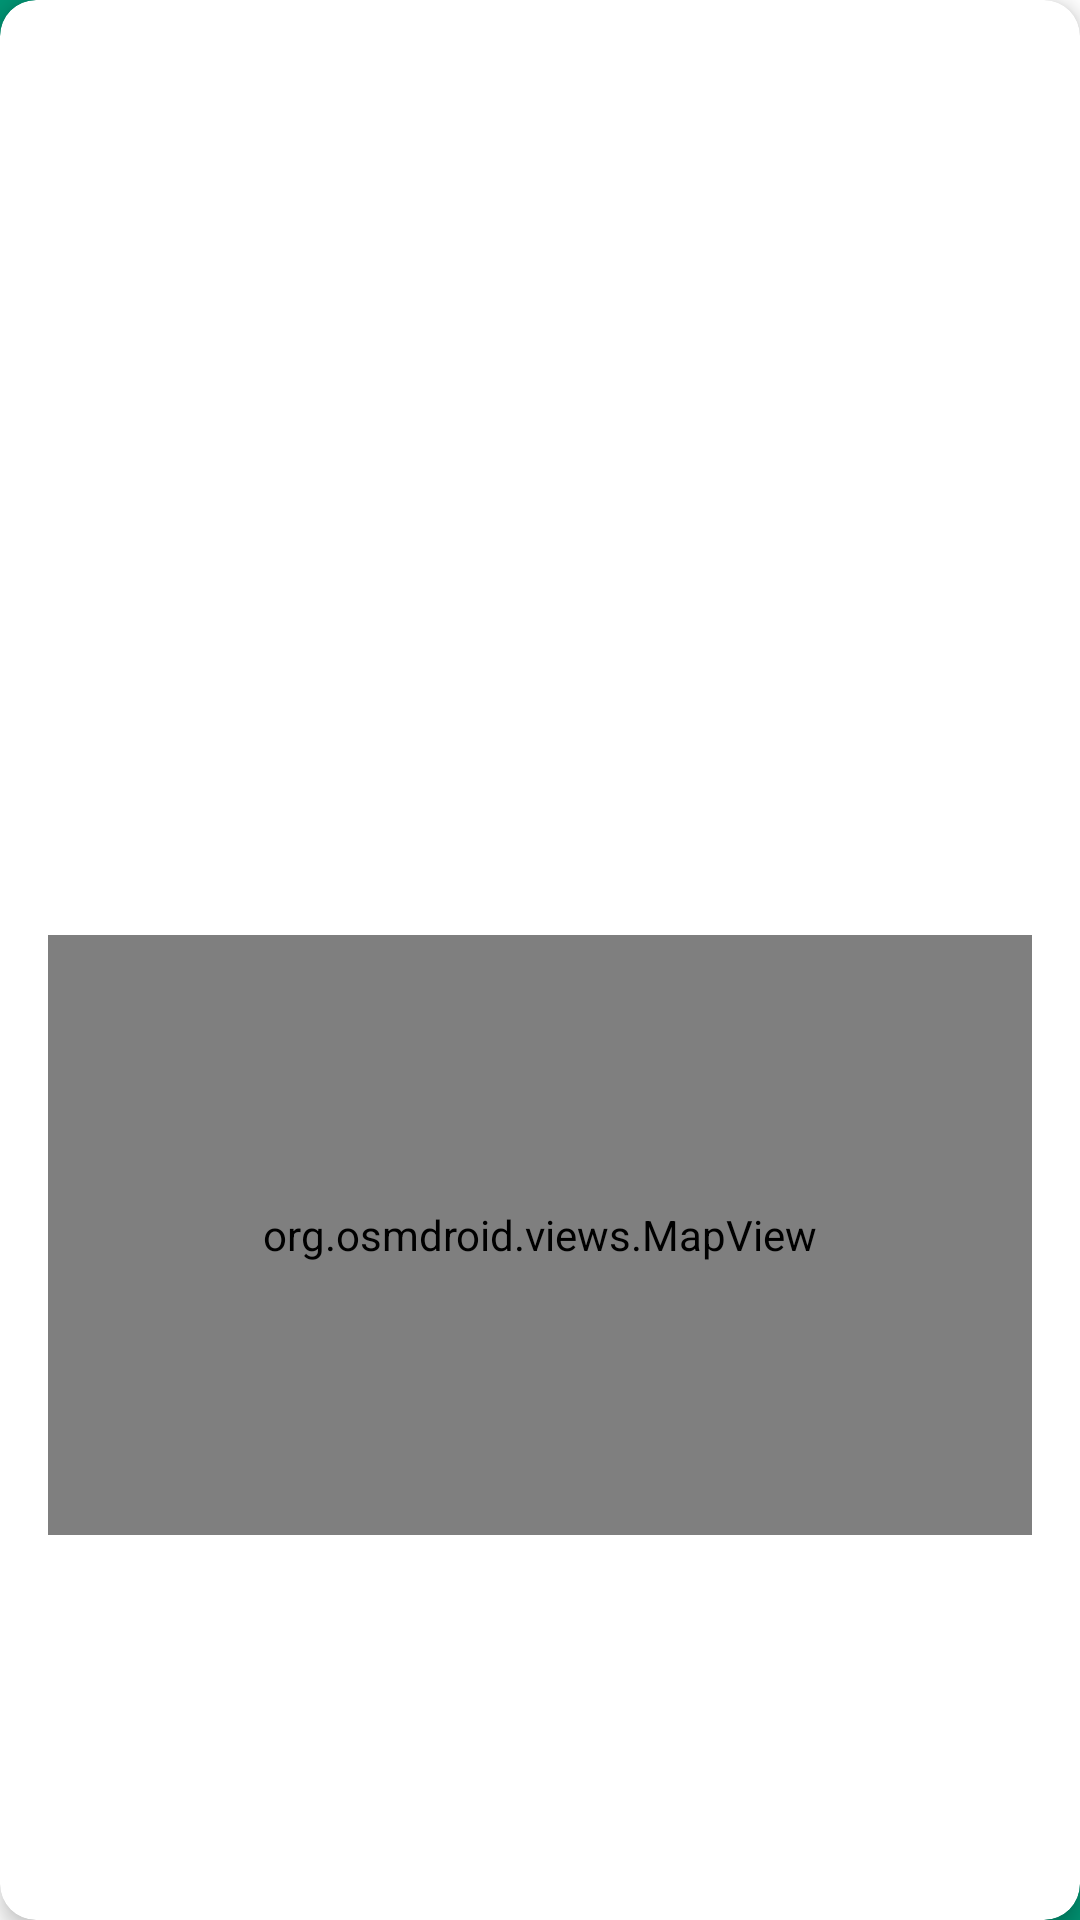

This screen was rendered from an Android layout file. Write that file and the resources it references.
<!-- AndroidManifest.xml: application theme Theme.DogsAdoptionApp -->
<!-- res/layout/fragment_stray_details.xml -->
<?xml version="1.0" encoding="utf-8"?>
<androidx.cardview.widget.CardView xmlns:android="http://schemas.android.com/apk/res/android"
    xmlns:app="http://schemas.android.com/apk/res-auto"
    android:layout_width="match_parent"
    android:layout_height="wrap_content"
    app:cardCornerRadius="12dp"
    xmlns:tools="http://schemas.android.com/tools"
    app:cardElevation="4dp"
    android:layout_margin="20dp">

    <LinearLayout
        android:layout_width="match_parent"
        android:layout_height="wrap_content"
        android:orientation="vertical"
        android:padding="16dp"
        android:gravity="center">

        <ImageView
            android:id="@+id/detailImage"
            android:layout_width="match_parent"
            android:layout_height="200dp"
            android:scaleType="centerCrop"
            android:contentDescription="@string/stray_report_image" />

        <TextView
            android:id="@+id/detailAddress"
            android:layout_width="match_parent"
            android:layout_height="wrap_content"
            android:textStyle="bold"
            android:textSize="16sp"
            android:paddingTop="8dp" />

        <TextView
            android:id="@+id/detailDate"
            android:layout_width="match_parent"
            android:layout_height="wrap_content"
            android:paddingTop="4dp" />

        <TextView
            android:id="@+id/detailDescription"
            android:layout_width="match_parent"
            android:layout_height="wrap_content"
            android:paddingTop="8dp" />

        <org.osmdroid.views.MapView
            android:id="@+id/detailMap"
            android:layout_width="match_parent"
            android:layout_height="200dp"
            android:layout_marginTop="16dp"
            />

    </LinearLayout>
</androidx.cardview.widget.CardView>
<!-- resources referenced by this layout -->
<resources>
  <string name="stray_report_image">Stray dog report image</string>
  <style name="Theme.DogsAdoptionApp" parent="Theme.MaterialComponents.Light.DarkActionBar">
  
          <item name="windowActionBar">false</item>
          <item name="windowNoTitle">true</item>
          <item name="android:windowBackground">@drawable/blob_scene_haikei</item>
          <item name="colorPrimary">@color/green</item>
          <item name="android:textColor">?attr/editTextColor</item>
          <item name="materialButtonStyle">@style/App.MaterialButton</item>
          <item name="colorOnPrimary">@color/black</item>
      </style>
  <!-- drawable blob_scene_haikei (drawable) -->
  <vector xmlns:android="http://schemas.android.com/apk/res/android"
      xmlns:aapt="http://schemas.android.com/aapt"
      android:width="900dp"
      android:height="900dp"
      android:viewportWidth="900"
      android:viewportHeight="900">
    <path
        android:pathData="M0,0h900v900h-900z"
        android:fillColor="#FFFFFF"/>
    <path
        android:pathData="M359.1,900C374.8,833.7 390.6,767.4 413.1,698.3C435.7,629.2 465,557.3 517.5,517.5C570,477.7 645.6,470.2 713.3,449.1C780.9,428.1 840.4,393.6 900,359.1L900,900Z"
        android:fillColor="#96cab7"/>
    <path
        android:pathData="M629.5,900C637.4,866.9 645.3,833.7 656.6,799.2C667.8,764.6 682.5,728.6 708.7,708.8C735,688.9 772.8,685.1 806.6,674.6C840.4,664.1 870.2,646.8 900,629.5L900,900Z"
        android:fillColor="#009473"/>
    <path
        android:pathData="M540.9,0C484.8,56.2 428.7,112.4 393.6,163C358.5,213.6 344.4,258.7 320.3,320.3C296.2,382 262.1,460.2 207,499.8C151.9,539.3 76,540.1 0,540.9L0,0Z"
        android:fillColor="#96cab7"/>
    <path
        android:pathData="M270.5,0C242.4,28.1 214.3,56.2 196.8,81.5C179.2,106.8 172.2,129.3 160.2,160.2C148.1,191 131,230.1 103.5,249.9C76,269.6 38,270.1 0,270.5L0,0Z"
        android:fillColor="#009473"/>
  </vector>
  <color name="green">#009473</color>
  <style name="App.MaterialButton" parent="Widget.MaterialComponents.Button">
          <item name="backgroundTint">@color/green</item>
          <item name="android:textColor">@android:color/black</item>
      </style>
  <color name="black">#FF000000</color>
</resources>
